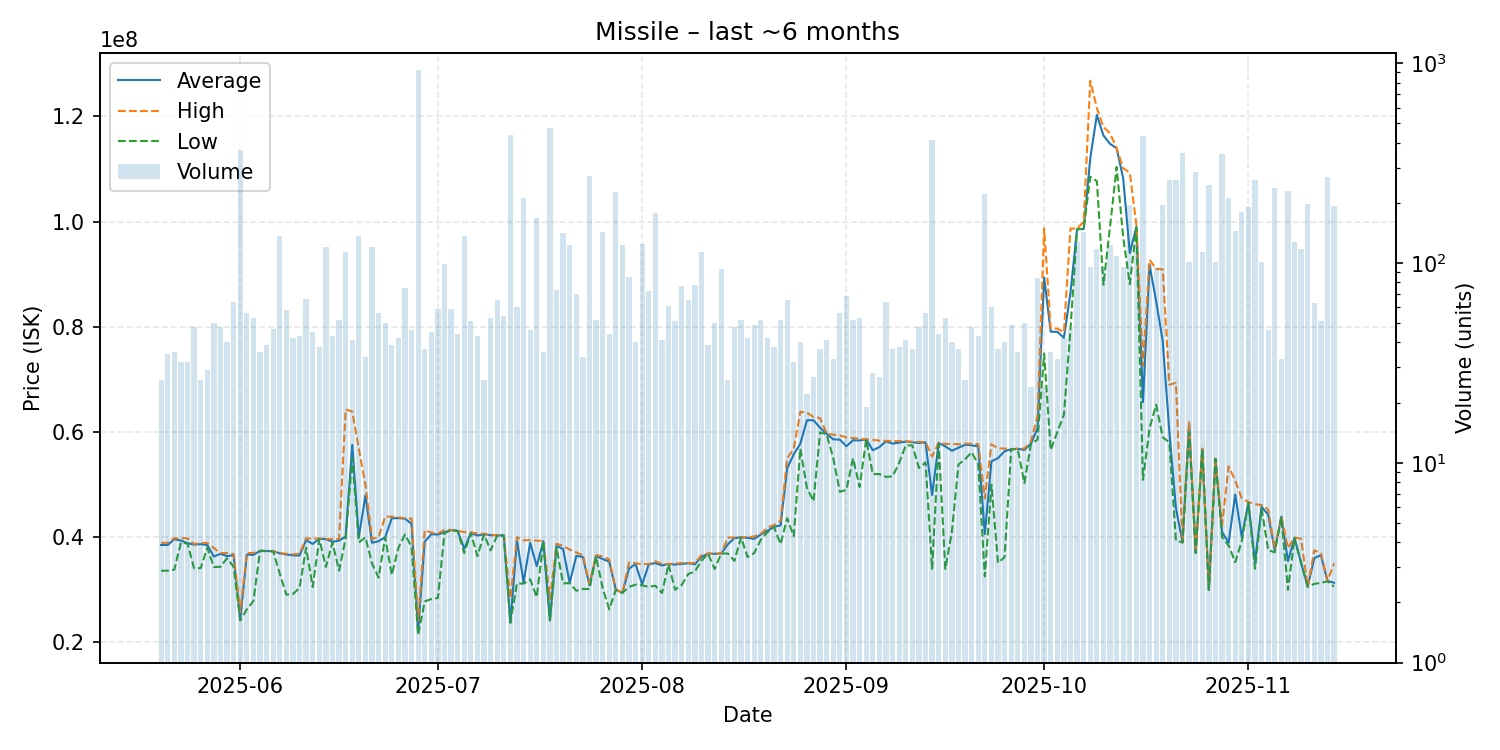

Source data for this figure (header and first rows):
date, average, highest, lowest, order_count, volume
2025-05-20, 38518462, 38930000, 33615000, 24, 26
2025-05-21, 38526571, 38950000, 33640000, 35, 35
2025-05-22, 39624722, 39790000, 33830000, 32, 36
2025-05-23, 39358438, 39800000, 38990000, 30, 32
2025-05-24, 38859688, 39790000, 38790000, 28, 32
2025-05-25, 38597083, 38690000, 34070000, 43, 48
2025-05-26, 38680769, 38930000, 34130000, 24, 26
2025-05-27, 38498966, 38910000, 37980000, 28, 29
2025-05-28, 36324600, 37940000, 34340000, 34, 50
2025-05-29, 36853750, 36985000, 34370000, 43, 48
2025-05-30, 36400000, 36980000, 36000000, 33, 40
2025-05-31, 36604688, 36800000, 34360000, 43, 64
2025-06-01, 24210000, 25740000, 24210000, 83, 367
2025-06-02, 36679464, 36990000, 26280000, 47, 56
2025-06-03, 36643962, 37000000, 27870000, 38, 53
2025-06-04, 37414722, 37430000, 37400000, 36, 36
2025-06-05, 37368718, 37380000, 37320000, 35, 39
2025-06-06, 37340638, 37370000, 37320000, 37, 47
2025-06-07, 36940000, 36970000, 33070000, 57, 136
2025-06-08, 36710000, 36860000, 29070000, 48, 58
2025-06-09, 36557143, 36730000, 29190000, 40, 42
2025-06-10, 36515814, 36860000, 30360000, 35, 43
2025-06-11, 39438485, 39750000, 38000000, 45, 66
2025-06-12, 38725333, 39750000, 30540000, 37, 45
2025-06-13, 39712895, 39720000, 39710000, 33, 38
2025-06-14, 39620000, 39660000, 34340000, 62, 120
2025-06-15, 39129767, 39620000, 38990000, 36, 43
2025-06-16, 39358654, 39690000, 33640000, 37, 52
2025-06-17, 40130000, 64290000, 39800000, 41, 113
2025-06-18, 57569512, 63900000, 54985000, 36, 41
2025-06-19, 40030000, 56800000, 39000000, 55, 137
2025-06-20, 47935294, 49980000, 39980000, 32, 34
2025-06-21, 38940000, 39660000, 35000000, 58, 120
2025-06-22, 39245536, 40000000, 32315000, 46, 56
2025-06-23, 40002400, 43920000, 40000000, 36, 50
2025-06-24, 43608718, 43895000, 32820000, 36, 39
2025-06-25, 43626429, 43780000, 37980000, 36, 42
2025-06-26, 43532667, 43590000, 40525000, 35, 75
2025-06-27, 42540870, 43540000, 38180000, 37, 46
2025-06-28, 22160000, 24100000, 21430000, 70, 926
2025-06-29, 39156216, 41350000, 27790000, 35, 37
2025-06-30, 40579778, 40885000, 28250000, 35, 45
2025-07-01, 40513898, 40715000, 28450000, 38, 59
2025-07-02, 40938384, 41390000, 40760000, 33, 99
2025-07-03, 41361017, 41380000, 41360000, 35, 59
2025-07-04, 41200000, 41210000, 41180000, 31, 44
2025-07-05, 37820000, 40965000, 37000000, 62, 136
2025-07-06, 40800588, 40940000, 40770000, 47, 51
2025-07-07, 40319767, 40720000, 36410000, 38, 43
2025-07-08, 40562308, 40630000, 40540000, 21, 26
2025-07-09, 40393962, 40460000, 37480000, 40, 53
2025-07-10, 40363385, 40420000, 40330000, 49, 65
2025-07-11, 40328889, 40330000, 40320000, 27, 54
2025-07-12, 23750000, 28350000, 23740000, 67, 435
2025-07-13, 39413667, 39980000, 31230000, 42, 60
2025-07-14, 31420000, 39400000, 31170000, 46, 211
2025-07-15, 38924565, 39450000, 32000000, 38, 46
2025-07-16, 34500000, 39340000, 28610000, 54, 168
2025-07-17, 39250000, 39320000, 39200000, 33, 36
2025-07-18, 24200000, 28290000, 24190000, 60, 474
... 119 more rows
